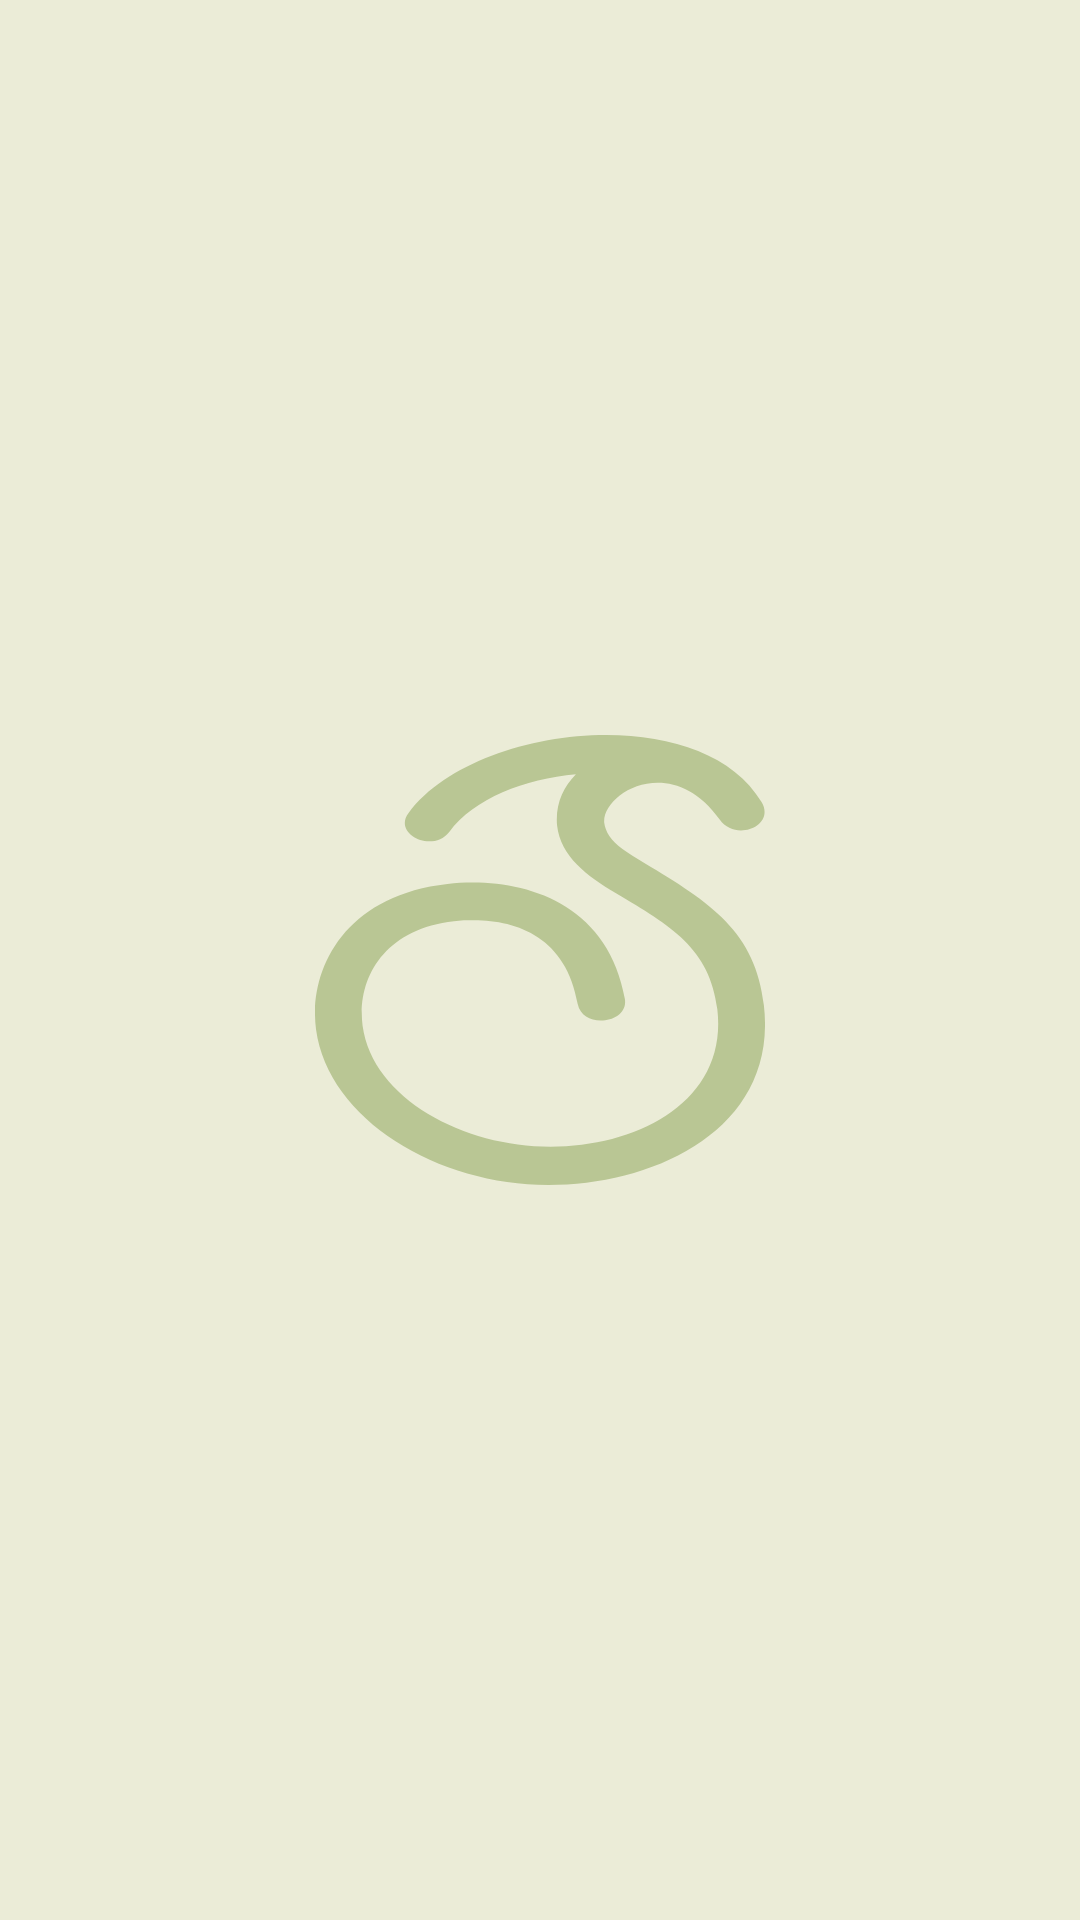

Write the Android layout XML for this screen, with the resource values it uses.
<!-- AndroidManifest.xml: application theme Theme.TrabalhoSamambaia.light -->
<!-- res/layout/fragment_splash_screen.xml -->
<?xml version="1.0" encoding="utf-8"?>
<FrameLayout xmlns:android="http://schemas.android.com/apk/res/android"
    xmlns:tools="http://schemas.android.com/tools"
    android:layout_width="match_parent"
    android:layout_height="match_parent"
    tools:context=".activities.SplashScreenActivity">

    <LinearLayout
        android:layout_width="match_parent"
        android:layout_height="match_parent"
        android:background="@color/splash_background_color"
        android:gravity="center"
        android:orientation="vertical">

        <ImageView
            android:layout_width="150dp"
            android:layout_height="150dp"
            android:background="@drawable/samambaia_logo"
            android:contentDescription="@string/appNameDescription" />

    </LinearLayout>

</FrameLayout>
<!-- resources referenced by this layout -->
<resources>
  <color name="splash_background_color">#EBECD7</color>
  <!-- drawable samambaia_logo: png bitmap (drawable, 4501 bytes) -->
  <string name="appNameDescription">Application Logo: Samambaia</string>
  <style name="Theme.TrabalhoSamambaia.light" parent="Theme.MaterialComponents.Light.NoActionBar">
  
          
          
          <item name="colorPrimaryVariant">@color/register_button_garden</item>
          <item name="colorOnPrimary">@color/white</item>
          
          <item name="colorSecondary">@color/teal_200</item>
          <item name="colorSecondaryVariant">@color/teal_700</item>
          <item name="colorOnSecondary">@color/black</item>
          
          <item name="android:statusBarColor">?attr/colorPrimaryVariant</item>
          <item name="android:textColor">#000</item>
          
      </style>
  <color name="register_button_garden">#7D8F54</color>
  <color name="white">#FFFFFFFF</color>
  <color name="teal_200">#FF03DAC5</color>
  <color name="teal_700">#FF018786</color>
  <color name="black">#FF000000</color>
</resources>
